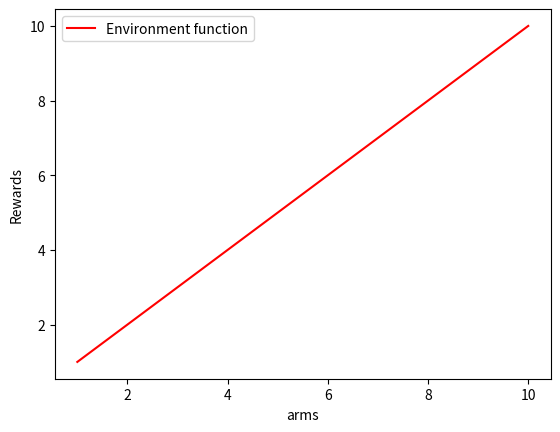
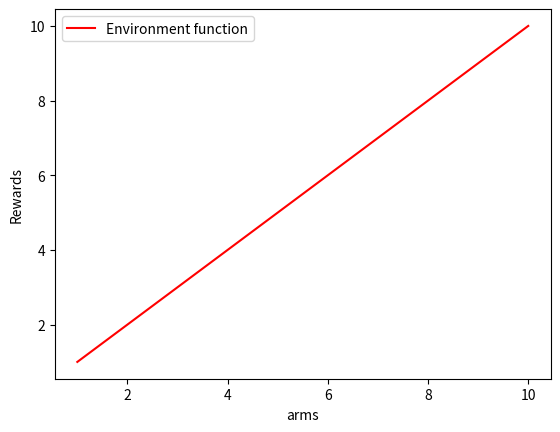
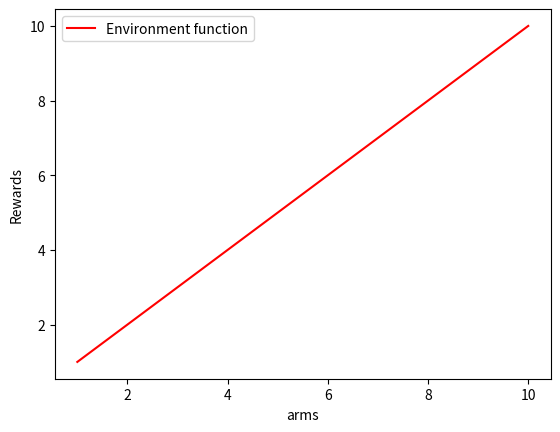
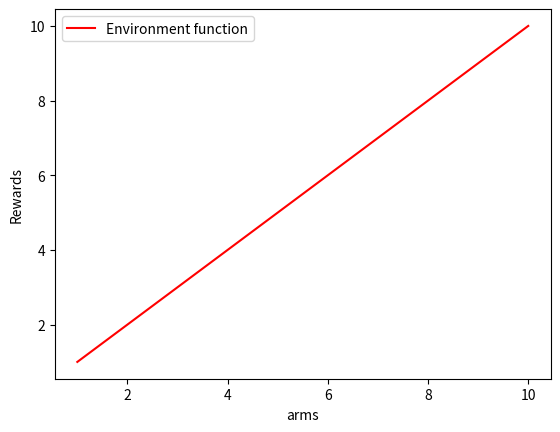

Here is the Python script that generated these plots, in order:
import numpy as np
import matplotlib.pyplot as plt
from scipy import interpolate


class non_stat_click_env:

    # budgets is a matrix (number of phases x number of arms), phases length is an array in which the i-th number is the
    # length of the i+1 th phase. x_values is an matrix and y_values is also a matrix and they are used to compute
    # the functions for each phase interpolating the points. The interpolation is done interpolating the corresponding
    # x_values and y_values row
    def __init__(self, phases_length, x_values, y_values, sigma, budgets_matrix):
        self.n_arms = len(y_values)
        self.n_phases = len(phases_length)

        self.functions = [interpolate.interp1d(x_values[index], y_values[index]) for index in range(0,self.n_phases)]
        for phases_index in range(0, self.n_phases):

            # plot the phase_index+1 function
            plt.figure(phases_index)
            plt.ylabel("Rewards")
            plt.xlabel("arms")
            plt.plot(x_values[phases_index], y_values[phases_index], 'r')
            plt.legend(["Environment function"])
            plt.show()

            # An array containing the times in which each phase will change
            # for example if change_phases_time= [0,3,6,9] this means that the first phase will be from 0 (first position of
            # the vector), the second from 3  (second position of the array) the third from 6 (the third position) and so on
            self.change_phases_time = np.zeros(self.n_phases)

            # compute the array of time instants in which a phase change
            for phase_length_index in reversed(range(0, self.n_phases)):
                for index in reversed(range(0, phase_length_index)):
                    self.change_phases_time[phase_length_index] = self.change_phases_time[phase_length_index] + \
                                                                  phases_length[index]
            # compute the sigma array
            self.sigmas = np.ones(len(budgets_matrix[0])) * sigma
            print(self.sigmas)
            # compute the array of means. Each position is the mean of that phase
            self.means = [self.functions[i](budgets_matrix[i]) for i in range(0, self.n_phases)]
            print(self.means)

    # Given the current time it selects the right environment and it returns the right value
    def round(self, pulled_arm, current_t):
        environmentIndex = 0
        # find the right environment index
        if current_t >= self.change_phases_time[self.n_phases - 1]:
            environmentIndex = self.n_phases - 1
        else:
            while current_t < self.change_phases_time[environmentIndex] or \
                    current_t >= self.change_phases_time[environmentIndex + 1]:
                environmentIndex += 1
        # return the round
        return np.maximum(0, np.random.normal(self.means[environmentIndex][pulled_arm], self.sigmas[pulled_arm]))


# main used just for testing just to see if it works. Just 4 phases with different lengths and every function is a
# linear function.
if __name__ == "__main__":
    phases_l = [1, 2, 3, 4]
    x_val = [[1, 2, 3, 4, 5, 6, 7, 8, 9, 10] for i in range(0, 4)]
    y_val = [[1, 2, 3, 4, 5, 6, 7, 8, 9, 10] for i in range(0, 4)]
    budgets = np.array([[1, 2, 3, 4], [1, 2, 3, 4], [1, 2, 3, 4], [1, 2, 3, 4]])
    obj = non_stat_click_env(phases_l, x_val, y_val, 10, budgets)
    print(obj.round(2,2))
